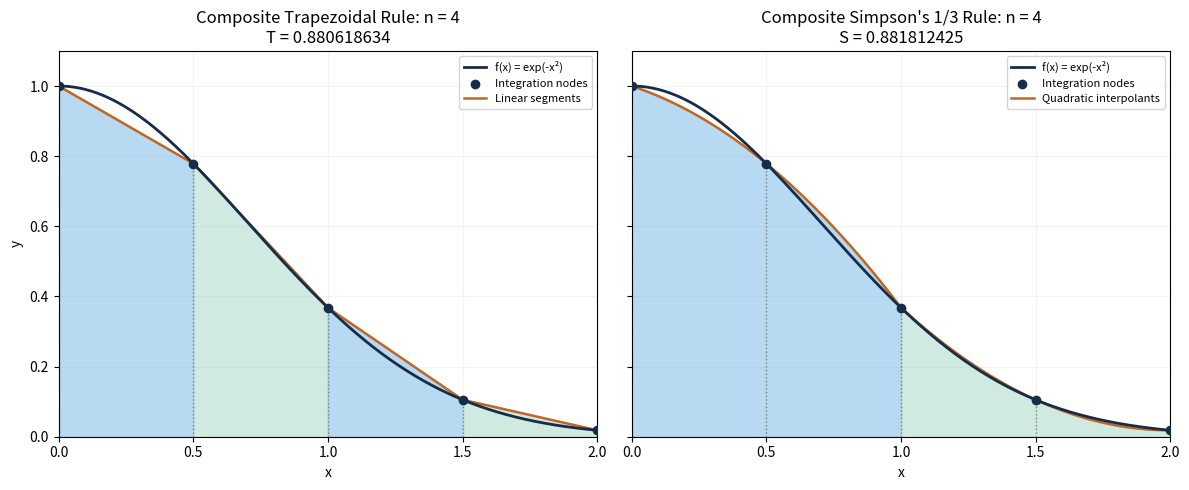

This chart was generated by the following Python code:
# Exercise 4: Integration and graphical representations
# Requires numpy and matplotlib.

# Import the mathematical functions needed for the reference integral.
from math import sqrt, pi, erf

# NumPy is used for arrays and calculations at several points.
import numpy as np

# Matplotlib is used to draw the function and both approximations.
import matplotlib.pyplot as plt


# Run this section when the script is executed directly.
if __name__ == "__main__":
    # Define the integration limits and the number of subintervals.
    a, b = 0.0, 2.0
    n = 4

    # All subintervals have the same width: h = 0.5.
    h = (b - a) / n

    # Four subintervals require five integration nodes.
    # linspace gives equally spaced points, including both endpoints.
    x = np.linspace(a, b, n + 1)

    # Evaluate f(x) = exp(-x^2) at each integration node.
    y = np.exp(-x**2)

    # Composite Trapezoidal Rule.
    # The first and last values have weight 1/2.
    # y[1:-1] contains all the interior values.
    trapezoidal = h * (
        y[0] / 2 + np.sum(y[1:-1]) + y[-1] / 2
    )

    # Composite Simpson's 1/3 Rule requires an even number of subintervals.
    # The weights for n = 4 are 1, 4, 2, 4, 1.
    # y[1:-1:2] selects the odd-indexed interior values: y[1], y[3].
    # y[2:-1:2] selects the even-indexed interior value: y[2].
    simpson = h / 3 * (
        y[0]
        + 4 * np.sum(y[1:-1:2])
        + 2 * np.sum(y[2:-1:2])
        + y[-1]
    )

    # The integral can be expressed using the error function, erf.
    # This provides a reference value for checking the approximations.
    reference = sqrt(pi) / 2 * erf(2)

    # The trapezoidal error bound uses max|f''(x)| = 2 on [0, 2].
    # Formula: (b - a) * h^2 * max|f''(x)| / 12.
    trapezoidal_bound = (b - a) * h**2 * 2 / 12

    # The Simpson error bound uses max|f''''(x)| = 12 on [0, 2].
    # Formula: (b - a) * h^4 * max|f''''(x)| / 180.
    # These bounds are upper limits, not the actual errors.
    simpson_bound = (b - a) * h**4 * 12 / 180

    # Display the approximations, error bounds and reference value.
    # .12f displays each result with 12 decimal places.
    print(f"Trapezoidal approximation: {trapezoidal:.12f}")
    print(f"Trapezoidal error bound: {trapezoidal_bound:.12f}")
    print(f"Simpson approximation: {simpson:.12f}")
    print(f"Simpson error bound: {simpson_bound:.12f}")
    print(f"Reference integral: {reference:.12f}")

    # Calculate the absolute true errors by comparing each
    # approximation with the reference integral.
    print(
        "Trapezoidal absolute true error: "
        f"{abs(reference - trapezoidal):.12f}"
    )
    print(
        "Simpson absolute true error: "
        f"{abs(reference - simpson):.12f}"
    )

    # Create two plots side by side.
    # Sharing the vertical scale makes the methods easier to compare.
    fig, axes = plt.subplots(
        1, 2, figsize=(12, 5), sharey=True
    )

    # Use more points to draw a smooth curve.
    # These points are only for plotting; the integration still uses n = 4.
    dense_x = np.linspace(a, b, 600)

    # Alternate the shading colors to distinguish adjacent regions.
    colors = ["#91c7eb", "#b7dfd2"]

    # Draw the original function and integration nodes on both plots.
    for ax in axes:
        ax.plot(
            dense_x,
            np.exp(-dense_x**2),
            color="#172c48",
            linewidth=2,
            label="f(x) = exp(-x²)",
            zorder=4
        )

        # Mark the five nodes used in the numerical integration.
        # zorder keeps the points visible above the shaded regions.
        ax.scatter(
            x, y,
            color="#172c48",
            label="Integration nodes",
            zorder=5
        )

        # Draw vertical dotted lines from the x-axis to each node.
        ax.vlines(
            x, 0, y,
            colors="gray",
            linestyles=":",
            linewidth=1
        )

        # Set the axis limits, node positions and a light grid.
        ax.set_xlabel("x")
        ax.set_xlim(a, b)
        ax.set_ylim(0, 1.1)
        ax.set_xticks(x)
        ax.grid(alpha=0.15)

    # Construct one straight line over each of the four subintervals.
    for i in range(n):
        xx = np.linspace(x[i], x[i + 1], 50)

        # Equation of the line joining two consecutive nodes:
        # y = y_i + slope * (x - x_i).
        # The slope is (y[i + 1] - y[i]) / h.
        yy = y[i] + (y[i + 1] - y[i]) * (xx - x[i]) / h

        # Shade the area between the line and the x-axis.
        # i % 2 alternates between the two colors.
        axes[0].fill_between(
            xx, 0, yy,
            color=colors[i % 2],
            alpha=0.65
        )

        # Draw the upper edge of each trapezoid.
        # Add the label only once to avoid repeated legend entries.
        axes[0].plot(
            xx, yy,
            color="#c16622",
            linewidth=1.8,
            label="Linear segments" if i == 0 else None
        )

    # Simpson's rule uses one parabola for each pair of subintervals.
    # The first passes through nodes 0, 1, 2; the second through 2, 3, 4.
    for i in (0, 2):
        xx = np.linspace(x[i], x[i + 2], 150)

        # Start with zero and add the three Lagrange polynomial terms.
        yy = np.zeros_like(xx)

        # Each j selects one of the three interpolation nodes.
        for j in range(i, i + 3):
            term = np.ones_like(xx) * y[j]

            # Construct y[j] * L_j(x), where L_j is 1 at node j
            # and 0 at the other two nodes.
            for k in range(i, i + 3):
                if j != k:
                    term *= (xx - x[k]) / (x[j] - x[k])

            # Add this contribution to the quadratic interpolant.
            yy += term

        # Shade the area under each parabola.
        # i // 2 selects color 0 for the first and color 1 for the second.
        axes[1].fill_between(
            xx, 0, yy,
            color=colors[i // 2],
            alpha=0.65
        )

        # Draw the parabolas used by Simpson's rule.
        axes[1].plot(
            xx, yy,
            color="#c16622",
            linewidth=1.8,
            label="Quadratic interpolants" if i == 0 else None
        )

    # Include the method, number of subintervals and result in each title.
    # \n places the numerical result on a new line.
    axes[0].set_title(
        f"Composite Trapezoidal Rule: n = 4\n"
        f"T = {trapezoidal:.9f}"
    )
    axes[1].set_title(
        f"Composite Simpson's 1/3 Rule: n = 4\n"
        f"S = {simpson:.9f}"
    )
    axes[0].set_ylabel("y")

    # Display the labels identifying the curves and integration nodes.
    for ax in axes:
        ax.legend(fontsize=8)

    # Adjust the spacing to prevent titles and labels from overlapping.
    fig.tight_layout()

    # Save the figure before displaying it.
    fig.savefig("exercise_4_plots.png", dpi=200)
    plt.show()
